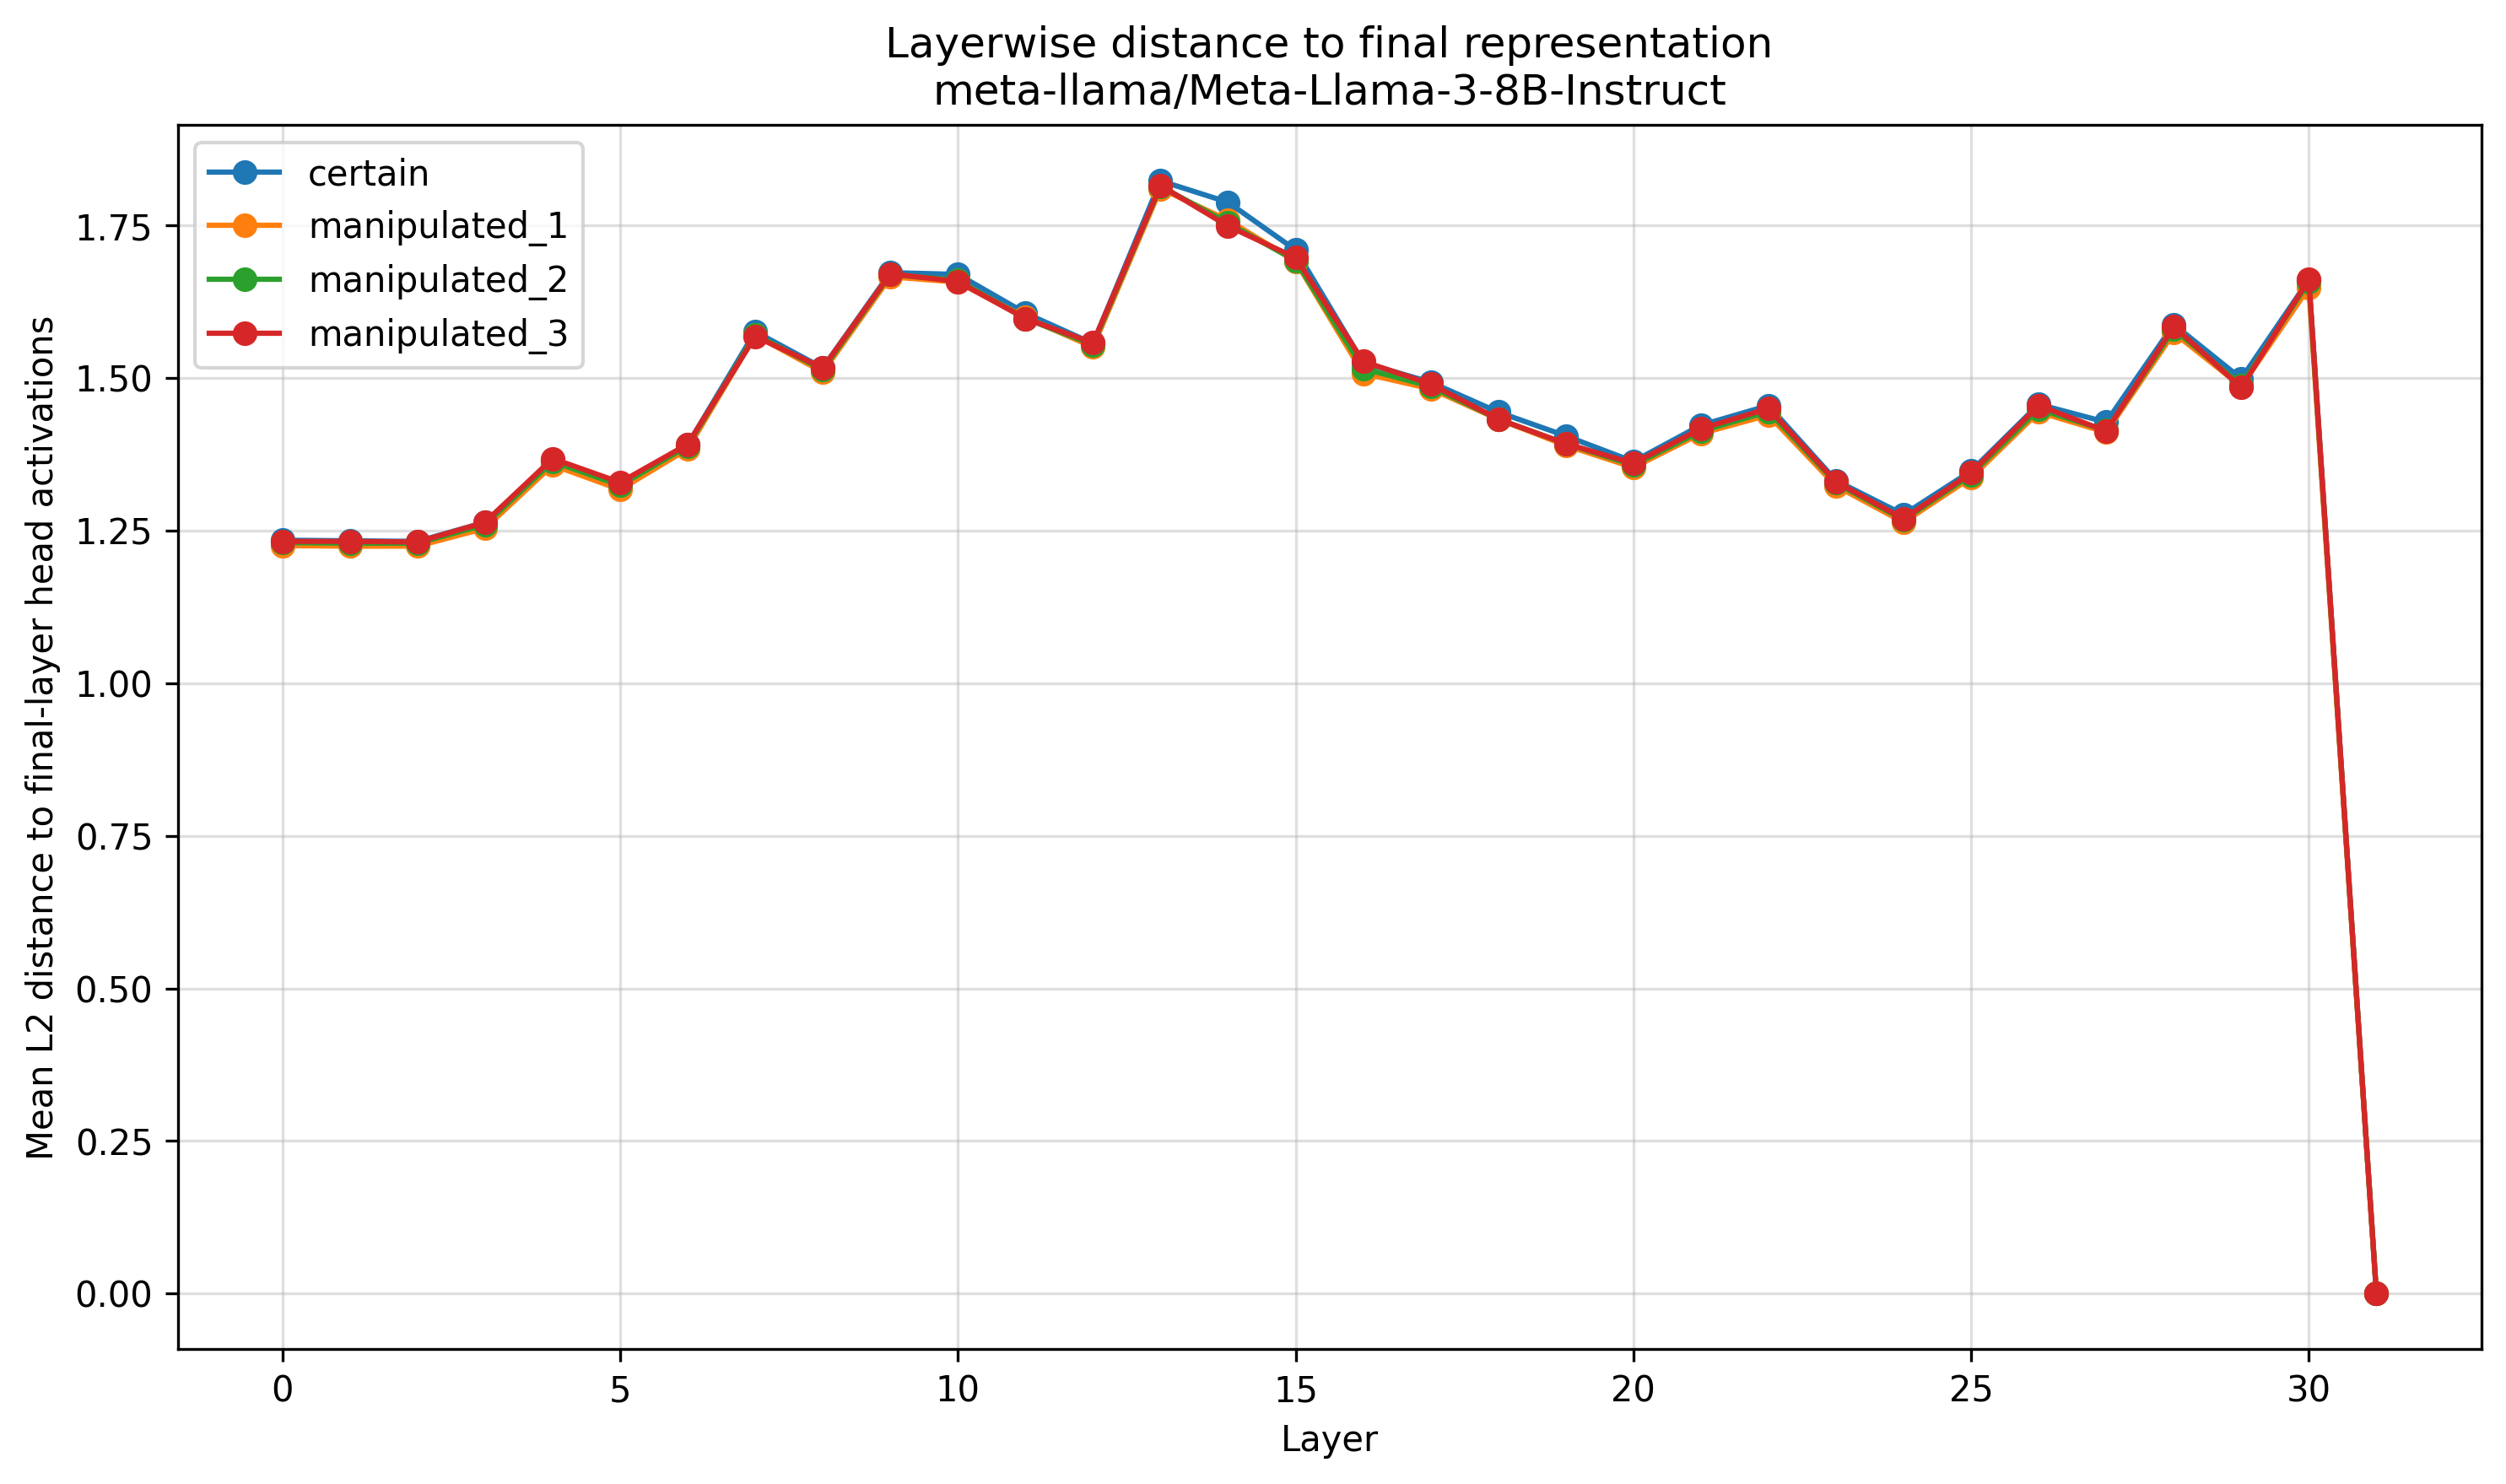

The table this chart was drawn from, first rows:
Layer, certain, manipulated_1, manipulated_2, manipulated_3
0, tensor(1.2344), tensor(1.2256), tensor(1.2305), tensor(1.2324)
1, tensor(1.2334), tensor(1.2246), tensor(1.2295), tensor(1.2324)
2, tensor(1.2324), tensor(1.2246), tensor(1.2295), tensor(1.2314)
3, tensor(1.2637), tensor(1.2539), tensor(1.2598), tensor(1.2637)
4, tensor(1.3652), tensor(1.3574), tensor(1.3633), tensor(1.3682)
5, tensor(1.3271), tensor(1.3174), tensor(1.3242), tensor(1.3291)
6, tensor(1.3906), tensor(1.3838), tensor(1.3887), tensor(1.3916)
7, tensor(1.5762), tensor(1.5703), tensor(1.5713), tensor(1.5684)
8, tensor(1.5166), tensor(1.5098), tensor(1.5137), tensor(1.5166)
9, tensor(1.6729), tensor(1.6660), tensor(1.6699), tensor(1.6709)
10, tensor(1.6699), tensor(1.6572), tensor(1.6602), tensor(1.6582)
11, tensor(1.6064), tensor(1.5996), tensor(1.5977), tensor(1.5977)
12, tensor(1.5566), tensor(1.5508), tensor(1.5547), tensor(1.5576)
13, tensor(1.8232), tensor(1.8105), tensor(1.8145), tensor(1.8154)
14, tensor(1.7881), tensor(1.7588), tensor(1.7539), tensor(1.7490)
15, tensor(1.7100), tensor(1.6914), tensor(1.6924), tensor(1.6973)
16, tensor(1.5254), tensor(1.5078), tensor(1.5156), tensor(1.5273)
17, tensor(1.4932), tensor(1.4824), tensor(1.4863), tensor(1.4902)
18, tensor(1.4443), tensor(1.4326), tensor(1.4326), tensor(1.4326)
19, tensor(1.4053), tensor(1.3896), tensor(1.3926), tensor(1.3926)
20, tensor(1.3633), tensor(1.3535), tensor(1.3574), tensor(1.3604)
21, tensor(1.4229), tensor(1.4092), tensor(1.4131), tensor(1.4170)
22, tensor(1.4551), tensor(1.4395), tensor(1.4453), tensor(1.4502)
23, tensor(1.3320), tensor(1.3232), tensor(1.3281), tensor(1.3301)
24, tensor(1.2764), tensor(1.2637), tensor(1.2676), tensor(1.2695)
25, tensor(1.3477), tensor(1.3369), tensor(1.3418), tensor(1.3447)
26, tensor(1.4570), tensor(1.4443), tensor(1.4492), tensor(1.4551)
27, tensor(1.4277), tensor(1.4111), tensor(1.4141), tensor(1.4131)
28, tensor(1.5879), tensor(1.5742), tensor(1.5801), tensor(1.5850)
29, tensor(1.4990), tensor(1.4863), tensor(1.4883), tensor(1.4844)
30, tensor(1.6611), tensor(1.6484), tensor(1.6582), tensor(1.6621)
31, tensor(0.), tensor(0.), tensor(0.), tensor(0.)
